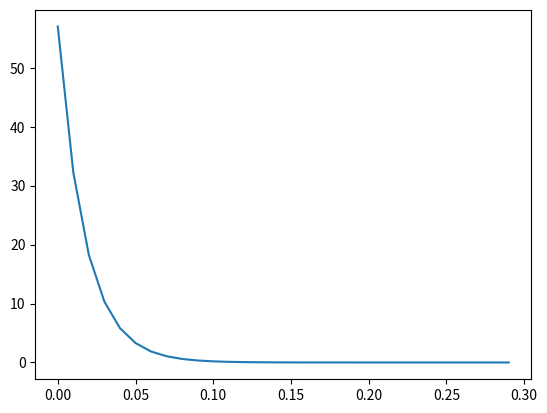

Reproduce this figure in Python.
import numpy as np
import matplotlib.pyplot as plt

# Based on the given data, between 17th April 2020 and 23rd April 2020, there were on average 1373 confirmed cases per day, i.e. on average around 57 cases per hour.

# To model time to the arrival of the next confirmed case of Covid-19 in India, we'll be using the exponential distribution.


class Exp_dist:
    def __init__(self, lmda:float):
        self.lambda_exp = lmda
        self.Mean = 1/lmda
        self.Variance = 1/(lmda**2)

    def PDF_fn(self, x:float):
        if (x>=0) and (self.lambda_exp>0):
            return (self.lambda_exp)*(np.e**(-self.lambda_exp*x))
        else:
            return None

    def CDF_fn(self, x:float):
        if (x>=0) and (self.lambda_exp>0):
            return 1 - np.e**(-self.lambda_exp*x)
        else:
            return None


lambda_exp = 57

Exp_d = Exp_dist(lambda_exp)
# print(Exp_d.Mean)

#  Plotting PDF
pdf_lst = []
x_lst = []
for i in np.arange(0,0.3,0.01):
    pdf_lst.append(Exp_d.PDF_fn(i))
    x_lst.append(i)
    # print(f"At x = {i}, PDF = {Exp_d.PD/F_fn(i)}")


plt.plot(x_lst, pdf_lst)
# plt.show()

# Part (b)
print('\n\nPART (b)')
print(f'The probability of the wait time for the next Covid-19 confirmed case to be less than or equal to 1 minute = {Exp_d.CDF_fn(1/60)}')

#  Part (c)
print('\n\nPART (c)')
print(f'The probability of the wait time for the next Covid-19 confirmed case to be between 1 minute and 2 minutes = {Exp_d.CDF_fn(2/60) - Exp_d.CDF_fn(1/60)}')

#  Part (d)
print('\n\nPART (d)')
print(f'The probability of the wait time for the next Covid-19 confirmed case to be more than 2 minutes = {1-Exp_d.CDF_fn(2/60)}')

#  Part (e)
print('\n\nPART (e)')
print('The average number of cases per hour doubled,')
print('So, new lamda = 2 x 57')
Exp_d_new = Exp_dist(2*lambda_exp)
print(f'The probability of the wait time for the next Covid-19 confirmed case to be between 1 minute and 2 minutes = {Exp_d_new.CDF_fn(2/60) - Exp_d_new.CDF_fn(1/60)}')
